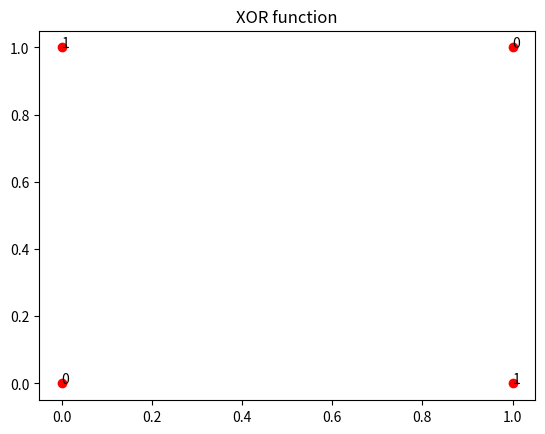
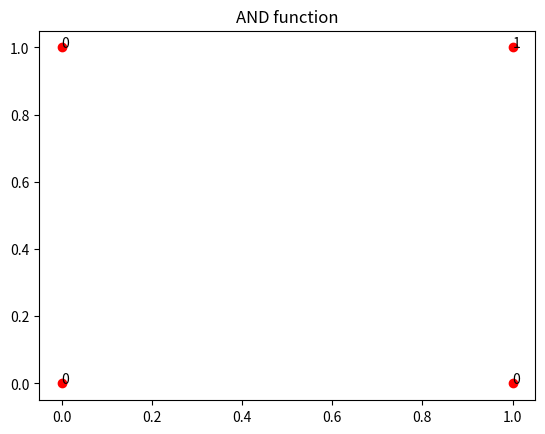

Python code for these plots, in order:
import numpy as np
import matplotlib.pyplot as plt

x_1=[0,0,1,1]
x_2=[0,1,0,1]
X=np.matrix([x_1,x_2])
AND=[0,0,0,1]
XOR=[0,1,1,0]

plt.figure(1)
plt.plot(X[0],X[1], 'ro')
plt.title('XOR function')
for i in np.arange(np.shape(X)[1]):
	plt.annotate(str(XOR[i]),xy=(x_1[i],x_2[i]))

plt.figure(2)
plt.plot(X[0],X[1], 'ro')
plt.title('AND function')
for i in np.arange(np.shape(X)[1]):
	plt.annotate(str(AND[i]), xy=(x_1[i],x_2[i]))

plt.show()
